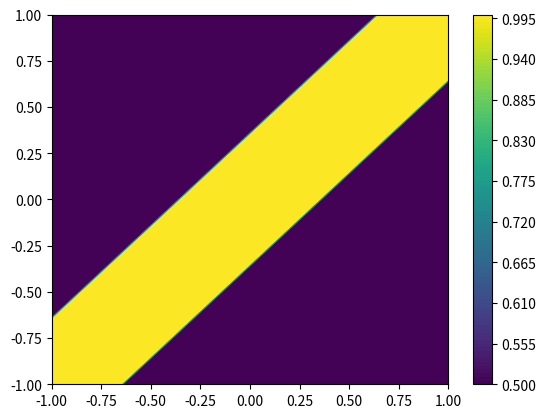

Here is the Python script that generated this plot:
import numpy as np
import matplotlib.pyplot as plt

def waveguide(x,_):
    return .7 - .3 * np.cos(np.pi * x)

def inclusion(x,y):
    res = .7 + .05*y
    tmp =  0.1*(np.abs(x-0.4)<0.2)*(np.abs(y-0.5)<0.1)
    return res + tmp

def fig9(x,y):
    band = .35
    if np.logical_and(-band < y-x, y-x < band):
        return 1
    return 0.5

def other(x,y):
    return np.exp(-300 * ((x - 0) ** 2 + y - 0) ** 2)

if __name__ == '__main__':
    dim = 128
    x = np.linspace(-1, 1, num=dim)
    y = np.linspace(-1, 1, num=dim)
    #X, Y = np.meshgrid(x, y)
    Z = np.array([fig9(i,j) for j in y for i in x])
    Z = Z.reshape(dim,dim)
    plt.contourf(y, x, Z, 100)
    plt.colorbar()
    plt.show()
